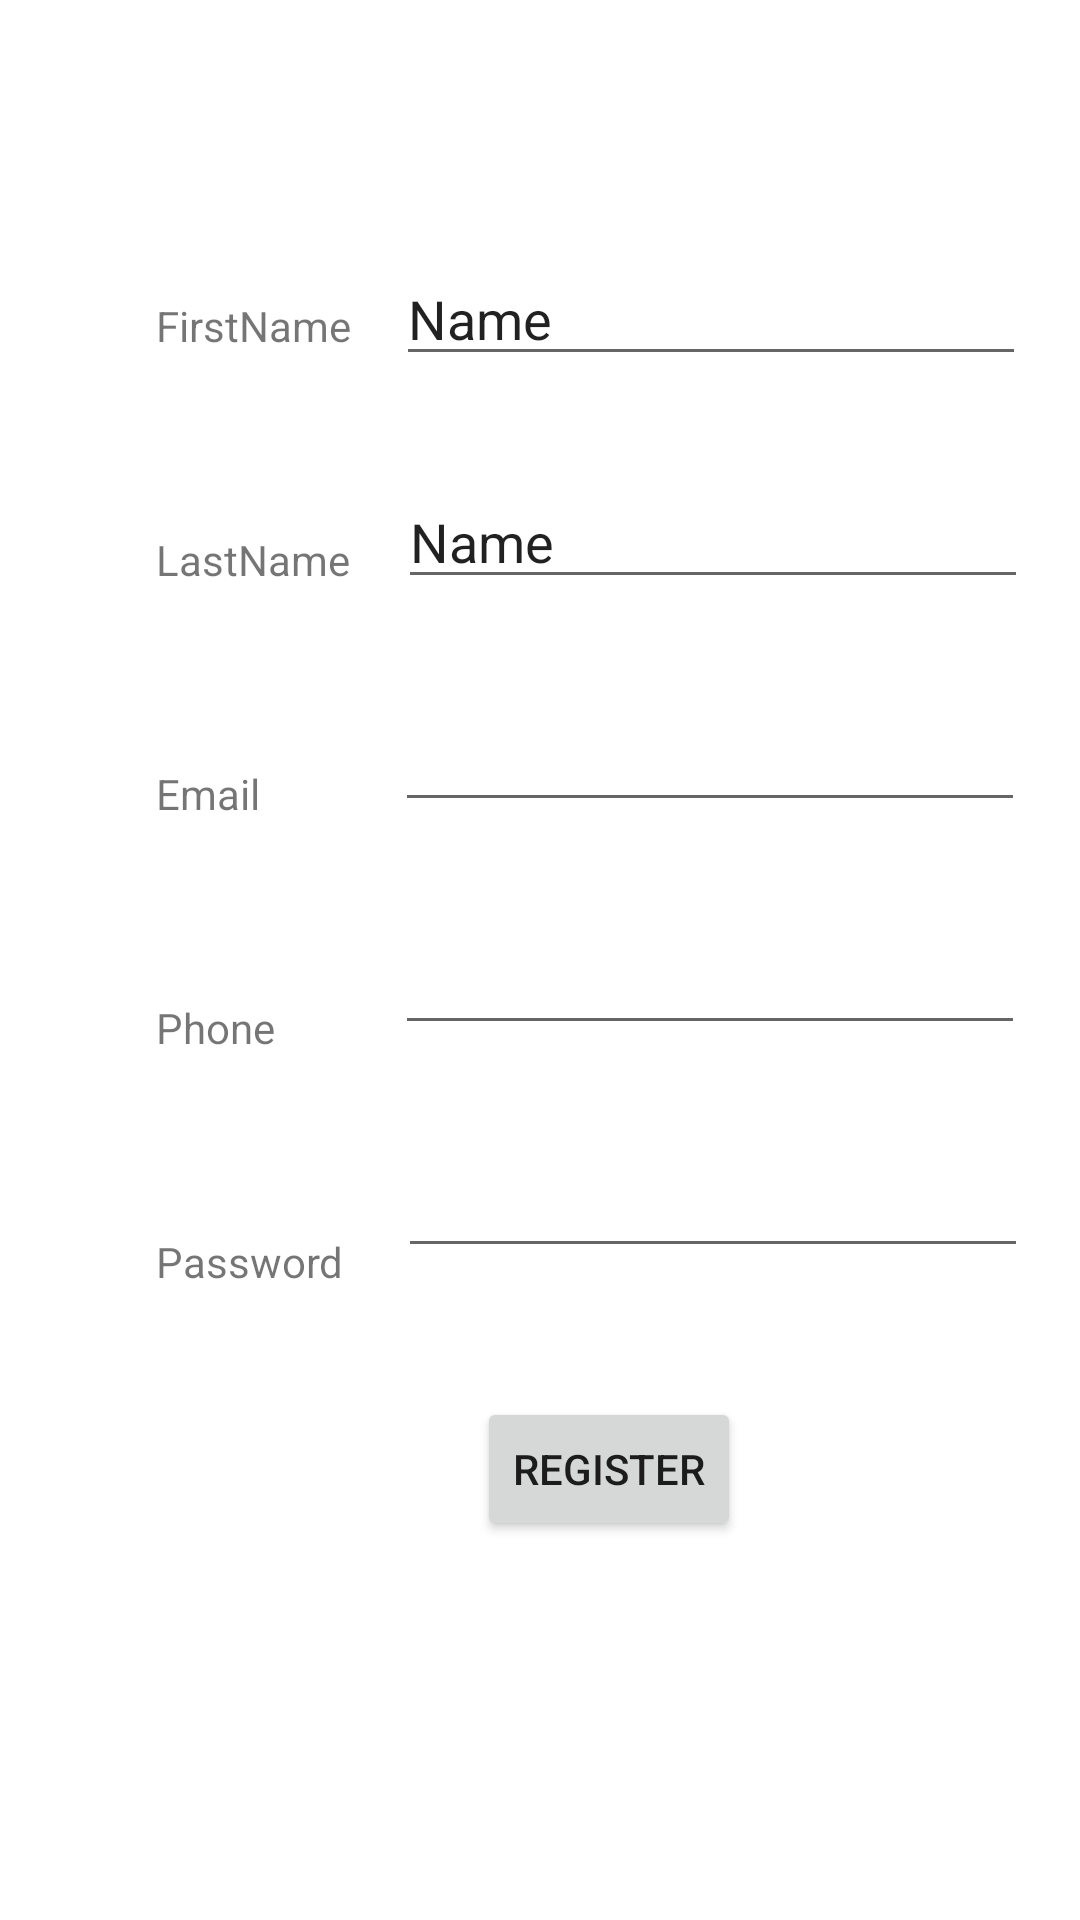

Layout XML and referenced resources for this Android screen:
<!-- AndroidManifest.xml: application theme Theme.CovTrack -->
<!-- res/layout/activity_registrationpage.xml -->
<?xml version="1.0" encoding="utf-8"?>

<androidx.constraintlayout.widget.ConstraintLayout
    xmlns:android="http://schemas.android.com/apk/res/android"
    xmlns:app="http://schemas.android.com/apk/res-auto"
    xmlns:tools="http://schemas.android.com/tools"
    android:layout_width="match_parent"
    android:layout_height="match_parent">

    <TextView
        android:id="@+id/firstnameheader"
        android:layout_width="wrap_content"
        android:layout_height="wrap_content"
        android:layout_marginStart="52dp"
        android:layout_marginTop="99dp"
        android:text="FirstName"
        app:layout_constraintStart_toStartOf="parent"
        app:layout_constraintTop_toTopOf="parent" />

    <TextView
        android:id="@+id/secondnameheader"
        android:layout_width="wrap_content"
        android:layout_height="wrap_content"
        android:layout_marginStart="52dp"
        android:layout_marginTop="59dp"
        android:text="LastName"
        app:layout_constraintStart_toStartOf="parent"
        app:layout_constraintTop_toBottomOf="@+id/firstnameheader" />

    <TextView
        android:id="@+id/emairegisterinput"
        android:layout_width="wrap_content"
        android:layout_height="wrap_content"
        android:layout_marginStart="52dp"
        android:layout_marginTop="59dp"
        android:text="Email"
        app:layout_constraintStart_toStartOf="parent"
        app:layout_constraintTop_toBottomOf="@+id/secondnameheader" />

    <TextView
        android:id="@+id/phoneregisterinput"
        android:layout_width="wrap_content"
        android:layout_height="wrap_content"
        android:layout_marginStart="52dp"
        android:layout_marginTop="59dp"
        android:text="Phone"
        app:layout_constraintStart_toStartOf="parent"
        app:layout_constraintTop_toBottomOf="@+id/emairegisterinput" />

    <TextView
        android:id="@+id/passwordregisterinput"
        android:layout_width="wrap_content"
        android:layout_height="wrap_content"
        android:layout_marginStart="52dp"
        android:layout_marginTop="59dp"
        android:text="Password"
        app:layout_constraintStart_toStartOf="parent"
        app:layout_constraintTop_toBottomOf="@+id/phoneregisterinput" />

    <EditText
        android:id="@+id/editTextTextPersonName"
        android:layout_width="wrap_content"
        android:layout_height="wrap_content"
        android:layout_marginStart="15dp"
        android:layout_marginTop="84dp"
        android:ems="10"
        android:inputType="textPersonName"
        android:text="Name"
        app:layout_constraintStart_toEndOf="@+id/firstnameheader"
        app:layout_constraintTop_toTopOf="parent" />

    <EditText
        android:id="@+id/editTextTextPersonName2"
        android:layout_width="wrap_content"
        android:layout_height="wrap_content"
        android:layout_marginStart="16dp"
        android:layout_marginTop="33dp"
        android:ems="10"
        android:inputType="textPersonName"
        android:text="Name"
        app:layout_constraintStart_toEndOf="@+id/secondnameheader"
        app:layout_constraintTop_toBottomOf="@+id/editTextTextPersonName" />

    <EditText
        android:id="@+id/editTextTextEmailAddress"
        android:layout_width="wrap_content"
        android:layout_height="wrap_content"
        android:layout_marginStart="45dp"
        android:layout_marginTop="33dp"
        android:ems="10"
        android:inputType="textEmailAddress"
        app:layout_constraintStart_toEndOf="@+id/emairegisterinput"
        app:layout_constraintTop_toBottomOf="@+id/editTextTextPersonName2" />

    <EditText
        android:id="@+id/editTextPhone"
        android:layout_width="wrap_content"
        android:layout_height="wrap_content"
        android:layout_marginStart="40dp"
        android:layout_marginTop="33dp"
        android:ems="10"
        android:inputType="phone"
        app:layout_constraintStart_toEndOf="@+id/phoneregisterinput"
        app:layout_constraintTop_toBottomOf="@+id/editTextTextEmailAddress" />

    <EditText
        android:id="@+id/editTextTextPassword"
        android:layout_width="wrap_content"
        android:layout_height="wrap_content"
        android:layout_marginStart="18dp"
        android:layout_marginTop="33dp"
        android:ems="10"
        android:inputType="textPassword"
        app:layout_constraintStart_toEndOf="@+id/passwordregisterinput"
        app:layout_constraintTop_toBottomOf="@+id/editTextPhone" />

    <Button
        android:id="@+id/registerbtn"
        android:layout_width="wrap_content"
        android:layout_height="wrap_content"
        android:layout_marginStart="159dp"
        android:layout_marginTop="43dp"
        android:text="Register"
        app:layout_constraintStart_toStartOf="parent"
        app:layout_constraintTop_toBottomOf="@+id/editTextTextPassword" />
</androidx.constraintlayout.widget.ConstraintLayout>
<!-- resources referenced by this layout -->
<resources>
  <style name="Theme.CovTrack" parent="Theme.MaterialComponents.DayNight.DarkActionBar">
          
          <item name="colorPrimary">@color/purple_500</item>
          <item name="colorPrimaryVariant">@color/purple_700</item>
          <item name="colorOnPrimary">@color/white</item>
          
          <item name="colorSecondary">@color/teal_200</item>
          <item name="colorSecondaryVariant">@color/teal_700</item>
          <item name="colorOnSecondary">@color/black</item>
          
          <item name="android:statusBarColor" tools:targetApi="l">?attr/colorPrimaryVariant</item>
          
      </style>
  <!-- not gathered from this repository: default colours our renderer supplied (Android Studio template values) -->
  <color name="purple_500">#FF6200EE</color>
  <color name="purple_700">#FF3700B3</color>
  <color name="teal_200">#FF03DAC5</color>
  <color name="teal_700">#FF018786</color>
  <color name="black">#FF000000</color>
  <color name="white">#FFFFFFFF</color>
</resources>
